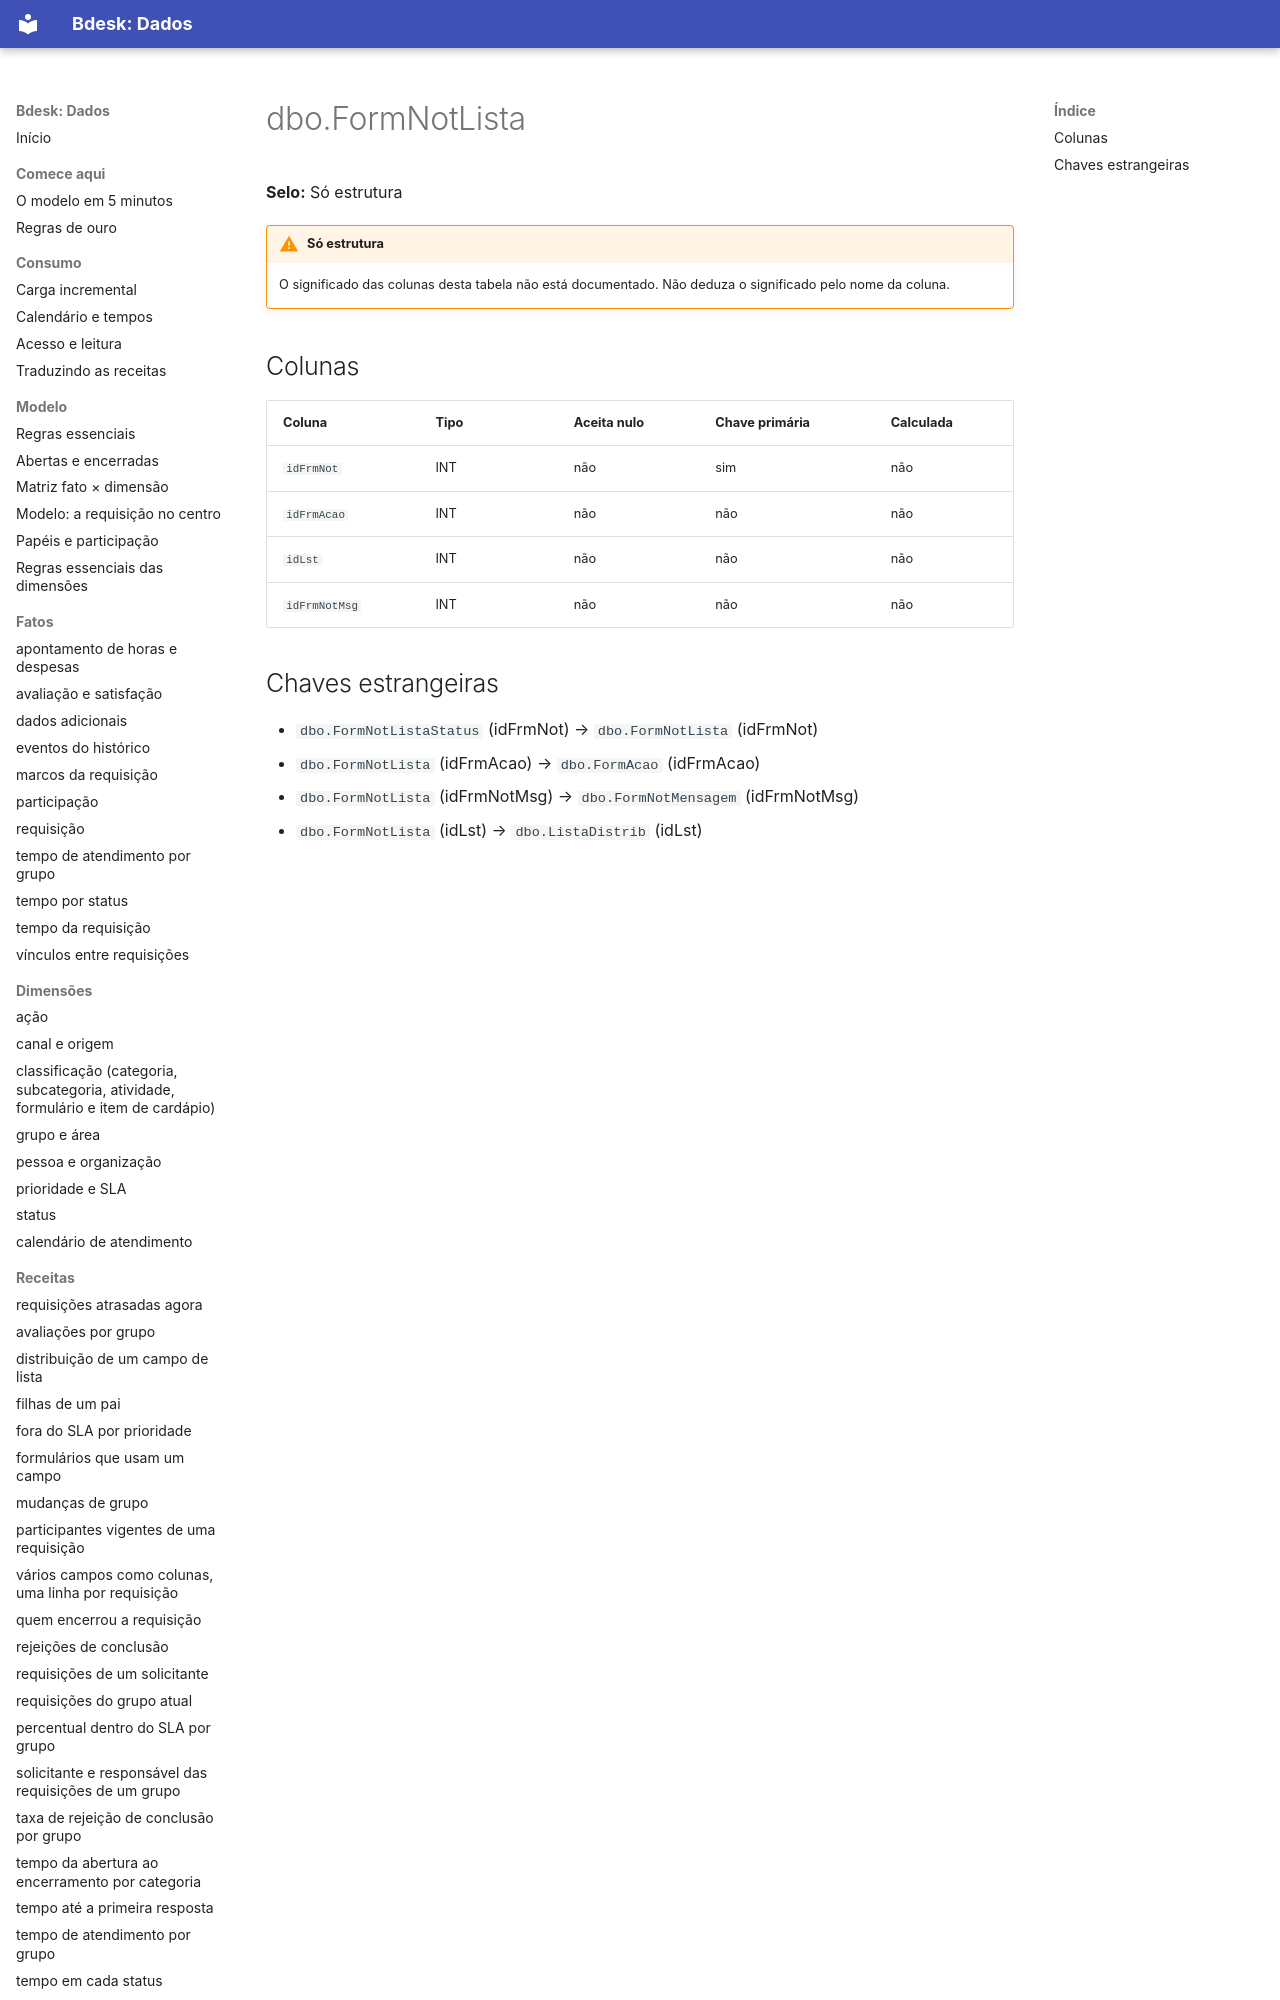

repository: bdeskapp/dados · page: dicionario/dbo-formnotlista/index.html · generator: mkdocs

---
gerado: sincronizacao
---

# dbo.FormNotLista

**Selo:** Só estrutura

!!! warning "Só estrutura"
    O significado das colunas desta tabela não está documentado. Não deduza o significado pelo nome da coluna.

## Colunas

| Coluna | Tipo | Aceita nulo | Chave primária | Calculada |
|---|---|---|---|---|
| `idFrmNot` | INT | não | sim | não |
| `idFrmAcao` | INT | não | não | não |
| `idLst` | INT | não | não | não |
| `idFrmNotMsg` | INT | não | não | não |
